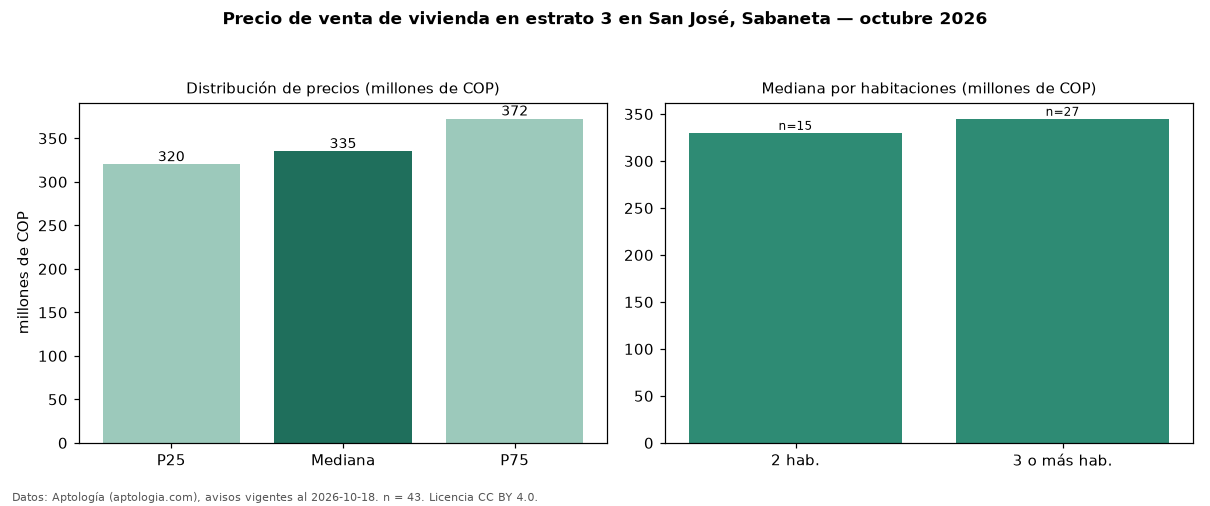

The table this chart was drawn from, first rows:
seccion, metrica, valor, moneda, n
precio, p25, 320000000, COP, 43
precio, mediana, 335000000, COP, 43
precio, p75, 372500000, COP, 43
precio, minimo, 230000000, COP, 43
precio, maximo, 730000000, COP, 43
m2, mediana_precio_m2, 5983607, COP, 43
m2, area_mediana_m2, 57.0, m2, 43
admin, mediana_admin_mes, 222500, COP, 28
banos, mediana_banos, 2.0, , 
parqueadero, pct_con_parqueadero, 69.4, %, 36
estrato, estrato_mas_frecuente, 3, , 43
habitaciones, 2, 330000000, COP, 15
habitaciones, 3+, 345000000, COP, 27
fuente, fecha_datos, 2026-10-18, , 
fuente, atribucion, https://www.aptologia.com/venta/sabaneta…, , 
fuente, licencia, CC BY 4.0, , 
